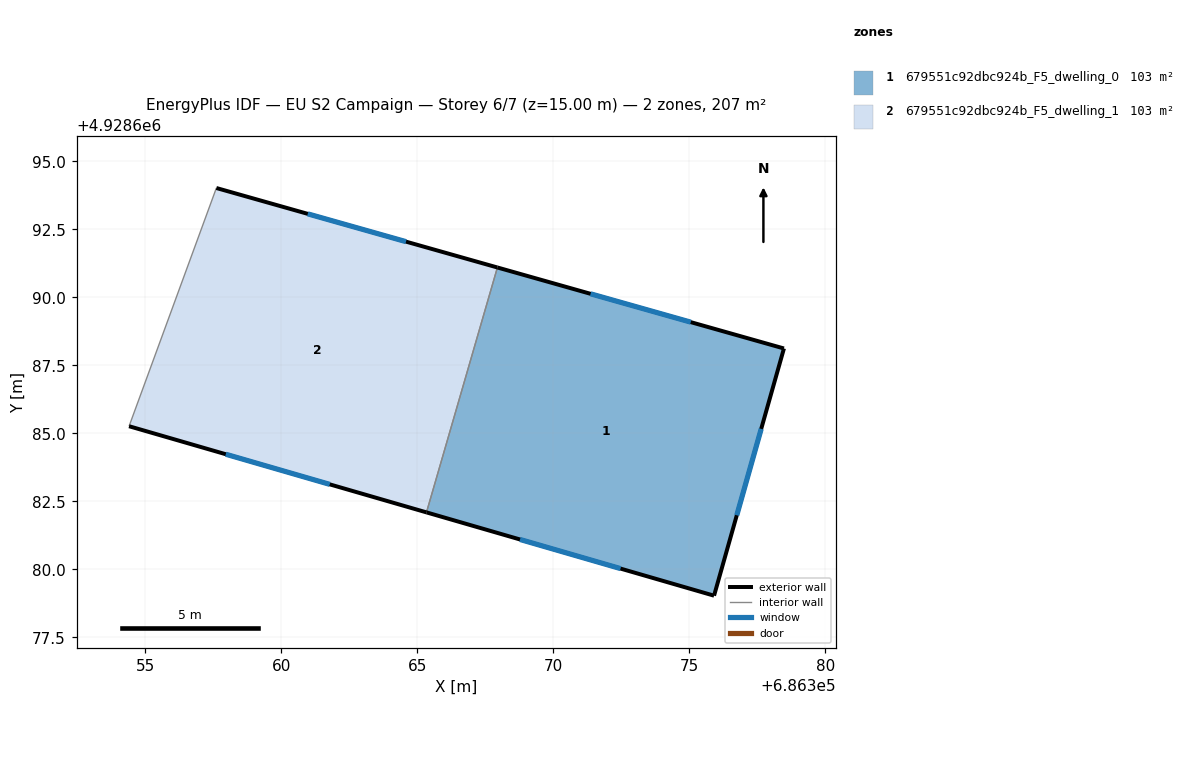
=== STOREY PLAN SPEC (per zone: floor XY polygon, exterior-wall plan segments, windows/doors) ===
zone 1: 679551c92dbc924b_F5_dwelling_0  (103.3 m²)
  floor: (686375.91, 4928679.03) (686378.48, 4928688.12) (686367.94, 4928691.10) (686365.33, 4928682.09)
  exterior wall: (686375.91, 4928679.03) – (686365.33, 4928682.09)  [11.0 m]
    window: (686372.47, 4928680.03) – (686368.77, 4928681.10)  [4.0 m²]
  exterior wall: (686367.94, 4928691.10) – (686378.48, 4928688.12)  [10.9 m]
    window: (686371.37, 4928690.13) – (686375.05, 4928689.09)  [4.0 m²]
  exterior wall: (686378.48, 4928688.12) – (686375.91, 4928679.03)  [9.4 m]
    window: (686377.64, 4928685.16) – (686376.74, 4928681.99)  [3.5 m²]
  interior walls: 1
zone 2: 679551c92dbc924b_F5_dwelling_1  (103.3 m²)
  floor: (686365.33, 4928682.09) (686367.94, 4928691.10) (686357.61, 4928694.02) (686354.40, 4928685.26)
  exterior wall: (686357.61, 4928694.02) – (686367.94, 4928691.10)  [10.7 m]
    window: (686360.97, 4928693.07) – (686364.58, 4928692.05)  [3.9 m²]
  exterior wall: (686365.33, 4928682.09) – (686354.40, 4928685.26)  [11.4 m]
    window: (686361.78, 4928683.12) – (686357.95, 4928684.23)  [4.2 m²]
  interior walls: 2

=== DERIVED (storey summary) ===
Building: EU S2 Campaign
Storey: 6 of 7  (floor level z = 15.00 m)
Storey gross floor area: 206.6 m²
Zones on this storey: 2
  - 679551c92dbc924b_F5_dwelling_0: floor 103.3 m²; exterior wall 31.4 m (94.2 m²); 3 window(s) 11.5 m²; WWR 12.2%
  - 679551c92dbc924b_F5_dwelling_1: floor 103.3 m²; exterior wall 22.1 m (66.4 m²); 2 window(s) 8.1 m²; WWR 12.2%
Zone adjacency (shared interzone walls):
  - 679551c92dbc924b_F5_dwelling_0 ↔ 679551c92dbc924b_F5_dwelling_1